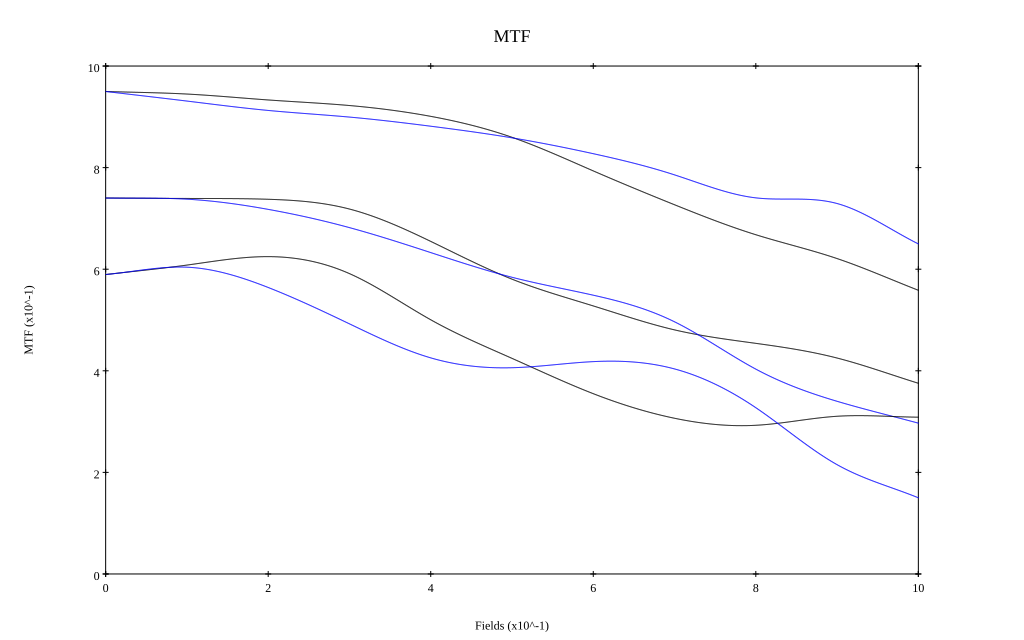

The table this chart was drawn from, first rows:
, 0, 0.1, 0.2, 0.3, 0.4, 0.5, 0.6, 0.7, 0.8, 0.9, 1
10 sag, 0.95, 0.945, 0.933, 0.922, 0.901, 0.86, 0.794, 0.727, 0.668, 0.621, 0.558
10 tan, 0.95, 0.931, 0.913, 0.899, 0.882, 0.859, 0.827, 0.786, 0.74, 0.729, 0.65
30 sag, 0.74, 0.739, 0.738, 0.718, 0.655, 0.58, 0.528, 0.481, 0.454, 0.425, 0.375
30 tan, 0.74, 0.738, 0.718, 0.682, 0.633, 0.584, 0.549, 0.496, 0.403, 0.34, 0.297
50 sag, 0.589, 0.608, 0.625, 0.591, 0.5, 0.424, 0.355, 0.307, 0.293, 0.31, 0.309
50 tan, 0.59, 0.604, 0.564, 0.492, 0.425, 0.406, 0.418, 0.404, 0.327, 0.215, 0.15
